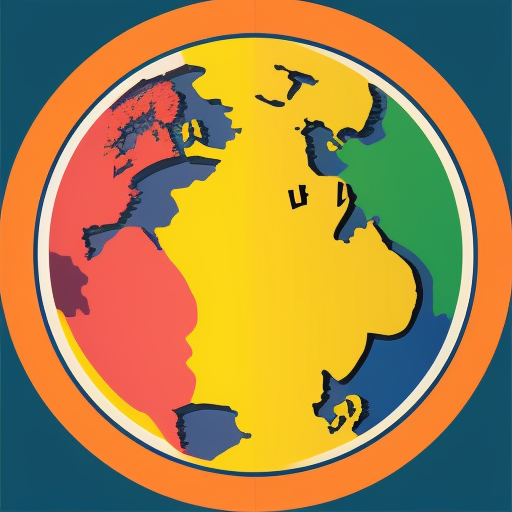
Generation parameters embedded in this image by AUTOMATIC1111 Stable Diffusion web UI or a fork of it (Forge, ...) (PNG 'parameters' text chunk):
mimimalist logo, bold, antique world map, double hemisphere, block colors
Negative prompt: 

Steps: 20, Sampler: Euler a, CFG scale: 7, Seed: 1131728513, Size: 512x512, Model hash: cc6cb27103, Model: v1-5-pruned-emaonly